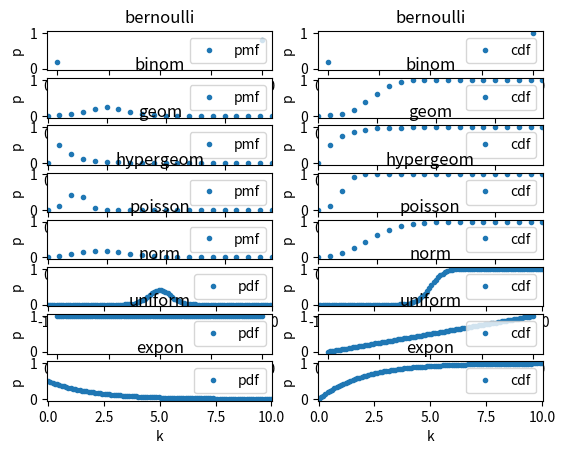

Python code for this plot:
import numpy as np
from scipy import stats
import matplotlib.pyplot as plt

def plot(x, y, *args):
    ax, title, xlabel, ylabel, legend = args
    ax.set_title(title)
    ax.set_xlabel(xlabel)
    ax.set_ylabel(ylabel)
    ax.set_xlim(x[0]-0.05,x[-1]+0.05)
    ax.set_ylim(-0.05,1.05)
    ax.plot(x,y,'.')
    ax.legend([legend],loc='upper right')

fig, axes = plt.subplots(8,2)

# 伯努利分布
# print(stats.bernoulli.rvs(p=0.5,size=10))
x = np.arange(2)
plot(x,stats.bernoulli.pmf(k=x,p=0.8),axes[0,0],'bernoulli', 'k', 'p', 'pmf')
plot(x,stats.bernoulli.cdf(k=x,p=0.8),axes[0,1],'bernoulli', 'k', 'p', 'cdf')

# 二项分布
# print(stats.binom.rvs(n=10,p=0.5,size=10))
x = np.arange(20)
plot(x,stats.binom.pmf(k=x,n=10,p=0.5),axes[1,0],'binom', 'k', 'p', 'pmf')
plot(x,stats.binom.cdf(k=x,n=10,p=0.5),axes[1,1],'binom', 'k', 'p', 'cdf')

# 几何分布
# print(stats.geom.rvs(p=0.5,size=10))
x = np.arange(20)
plot(x,stats.geom.pmf(k=x,p=0.5),axes[2,0],'geom', 'k', 'p', 'pmf')
plot(x,stats.geom.cdf(k=x,p=0.5),axes[2,1],'geom', 'k', 'p', 'cdf')


# 超几何分布
# print(stats.hypergeom.rvs(M=10,n=4,N=6,size=10))
x = np.arange(20)
plot(x,stats.hypergeom.pmf(k=x,M=10,n=4,N=6),axes[3,0],'hypergeom', 'k', 'p', 'pmf')
plot(x,stats.hypergeom.cdf(k=x,M=10,n=4,N=6),axes[3,1],'hypergeom', 'k', 'p', 'cdf')

# 泊松分布
# print(stats.poisson.rvs(mu=5,size=10))
x = np.arange(20)
plot(x,stats.poisson.pmf(k=x,mu=5),axes[4,0],'poisson', 'k', 'p', 'pmf')
plot(x,stats.poisson.cdf(k=x,mu=5),axes[4,1],'poisson', 'k', 'p', 'cdf')

# 正态分布
# print(stats.norm.rvs(loc=0,scale=1,size=10))
x = np.linspace(-10, 10, num=100)
plot(x,stats.norm.pdf(x=x,loc=0,scale=1),axes[5,0],'norm', 'k', 'p', 'pdf')
plot(x,stats.norm.cdf(x=x,loc=0,scale=1),axes[5,1],'norm', 'k', 'p', 'cdf')

# 均匀分布
# print(stats.uniform.rvs(loc=0,scale=1,size=10))
x = np.linspace(0, 1, num=100)
plot(x,stats.uniform.pdf(x=x,loc=0,scale=1),axes[6,0],'uniform', 'k', 'p', 'pdf')
plot(x,stats.uniform.cdf(x=x,loc=0,scale=1),axes[6,1],'uniform', 'k', 'p', 'cdf')

# 指数分布
# print(stats.expon.rvs(scale=2,size=10))
x = np.linspace(0, 10, num=100)
plot(x,stats.expon.pdf(x=x,scale=2),axes[7,0],'expon', 'k', 'p', 'pdf')
plot(x,stats.expon.cdf(x=x,scale=2),axes[7,1],'expon', 'k', 'p', 'cdf')

plt.show()